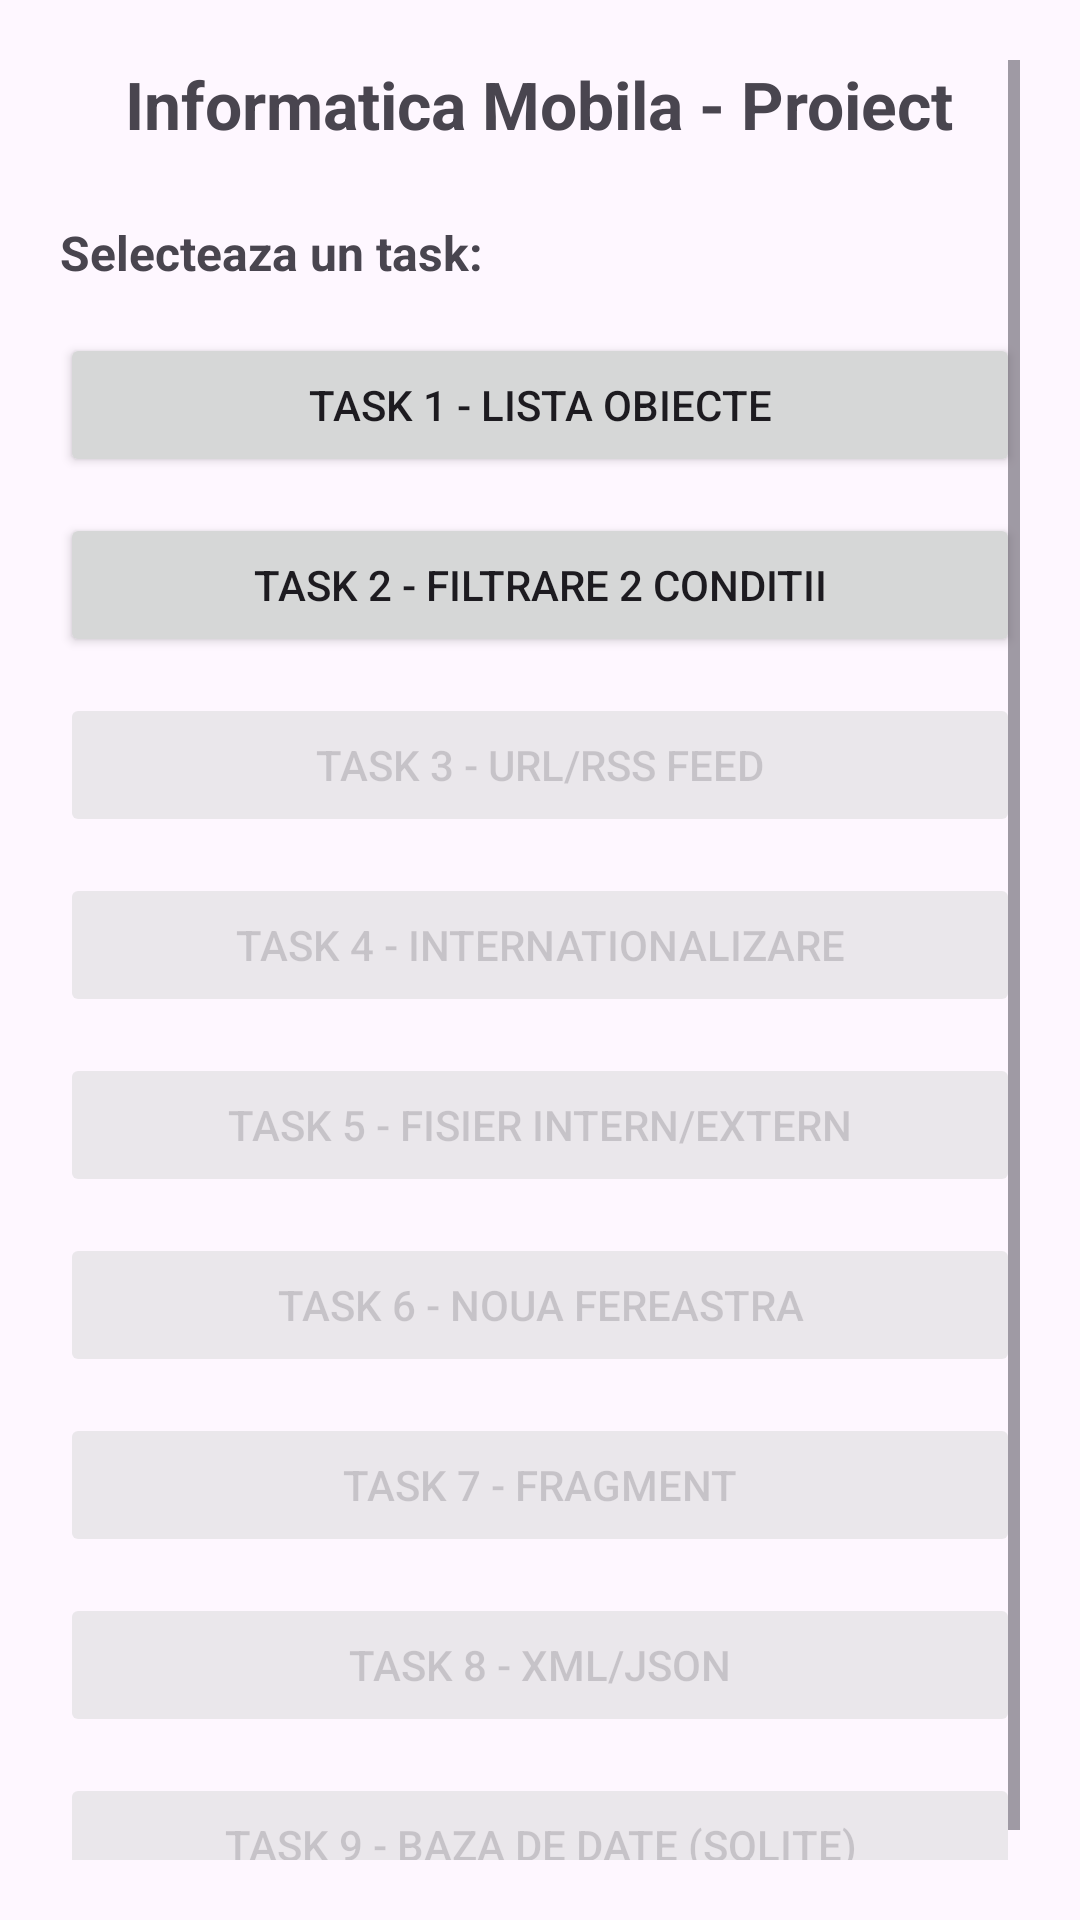

Android layout source for this screen:
<!-- AndroidManifest.xml: application theme Theme.InformaticaMobilaProiect -->
<!-- res/layout/activity_main.xml -->
<?xml version="1.0" encoding="utf-8"?>
<ScrollView xmlns:android="http://schemas.android.com/apk/res/android"
    android:layout_width="match_parent"
    android:layout_height="match_parent"
    android:padding="20dp">

    <LinearLayout
        android:layout_width="match_parent"
        android:layout_height="wrap_content"
        android:orientation="vertical">

        <TextView
            android:id="@+id/tvTitluMeniu"
            android:layout_width="wrap_content"
            android:layout_height="wrap_content"
            android:text="Informatica Mobila - Proiect"
            android:textSize="22sp"
            android:textStyle="bold"
            android:layout_gravity="center_horizontal"
            android:layout_marginBottom="24dp"/>

        <TextView
            android:layout_width="wrap_content"
            android:layout_height="wrap_content"
            android:text="Selecteaza un task:"
            android:textSize="16sp"
            android:textStyle="bold"
            android:layout_marginBottom="16dp"/>

        
        <Button
            android:id="@+id/btnTask1"
            android:layout_width="match_parent"
            android:layout_height="wrap_content"
            android:text="Task 1 - Lista Obiecte"
            android:layout_marginBottom="12dp"/>

        
        <Button
            android:id="@+id/btnTask2"
            android:layout_width="match_parent"
            android:layout_height="wrap_content"
            android:text="Task 2 - Filtrare 2 Conditii"
            android:layout_marginBottom="12dp"/>

        
        <Button
            android:id="@+id/btnTask3"
            android:layout_width="match_parent"
            android:layout_height="wrap_content"
            android:text="Task 3 - URL/RSS Feed"
            android:enabled="false"
            android:alpha="0.5"
            android:layout_marginBottom="12dp"/>

        
        <Button
            android:id="@+id/btnTask4"
            android:layout_width="match_parent"
            android:layout_height="wrap_content"
            android:text="Task 4 - Internationalizare"
            android:enabled="false"
            android:alpha="0.5"
            android:layout_marginBottom="12dp"/>

        
        <Button
            android:id="@+id/btnTask5"
            android:layout_width="match_parent"
            android:layout_height="wrap_content"
            android:text="Task 5 - Fisier Intern/Extern"
            android:enabled="false"
            android:alpha="0.5"
            android:layout_marginBottom="12dp"/>

        
        <Button
            android:id="@+id/btnTask6"
            android:layout_width="match_parent"
            android:layout_height="wrap_content"
            android:text="Task 6 - Noua Fereastra"
            android:enabled="false"
            android:alpha="0.5"
            android:layout_marginBottom="12dp"/>

        
        <Button
            android:id="@+id/btnTask7"
            android:layout_width="match_parent"
            android:layout_height="wrap_content"
            android:text="Task 7 - Fragment"
            android:enabled="false"
            android:alpha="0.5"
            android:layout_marginBottom="12dp"/>

        
        <Button
            android:id="@+id/btnTask8"
            android:layout_width="match_parent"
            android:layout_height="wrap_content"
            android:text="Task 8 - XML/JSON"
            android:enabled="false"
            android:alpha="0.5"
            android:layout_marginBottom="12dp"/>

        
        <Button
            android:id="@+id/btnTask9"
            android:layout_width="match_parent"
            android:layout_height="wrap_content"
            android:text="Task 9 - Baza de Date (SQLite)"
            android:enabled="false"
            android:alpha="0.5"
            android:layout_marginBottom="12dp"/>

    </LinearLayout>
</ScrollView>
<!-- resources referenced by this layout -->
<resources>
  <style name="Theme.InformaticaMobilaProiect" parent="Base.Theme.InformaticaMobilaProiect" />
  <style name="Base.Theme.InformaticaMobilaProiect" parent="Theme.Material3.DayNight.NoActionBar">
          
          
      </style>
</resources>
